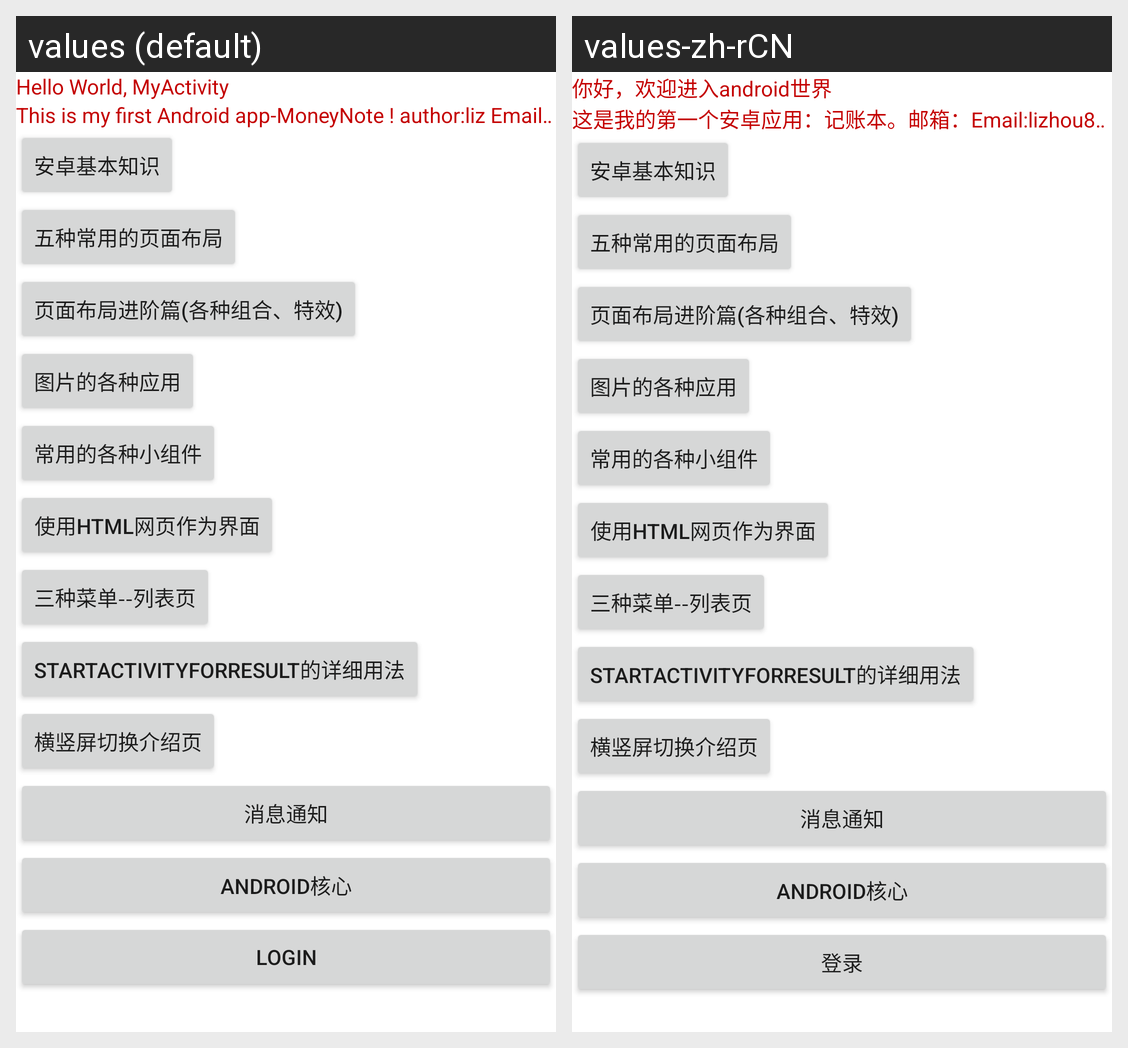

For this localized Android screen grid, give each drawn string resource with its value in every locale shown.
Android screen res/layout/main.xml rendered under 2 locales, left to right: values (default), values-zh-rCN. Device: Nexus 5 (rendered at 1080×1920; each locale shown at half size, 540×960, under a caption strip naming it); theme Theme.MaterialComponents.DayNight.NoActionBar.
Strings drawn on this screen, with the default value and each locale's value (text and hints the layout hard-codes, and strings that could not be matched under every locale, appear in the picture but are not listed):

welcome_words
  values: Hello World, MyActivity
  values-zh-rCN: 你好，欢迎进入android世界

explanation
  values: This is my first Android app-MoneyNote ! author:liz Email:lizhou828@126.com
  values-zh-rCN: 这是我的第一个安卓应用：记账本。邮箱：Email:lizhou828@126.com

login
  values: Login
  values-zh-rCN: 登录
